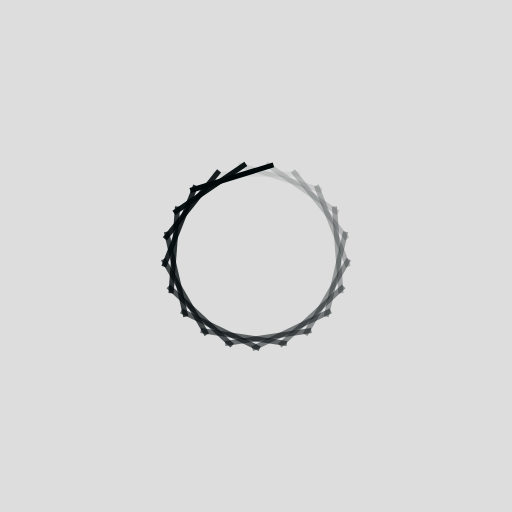
t = 0.00 s
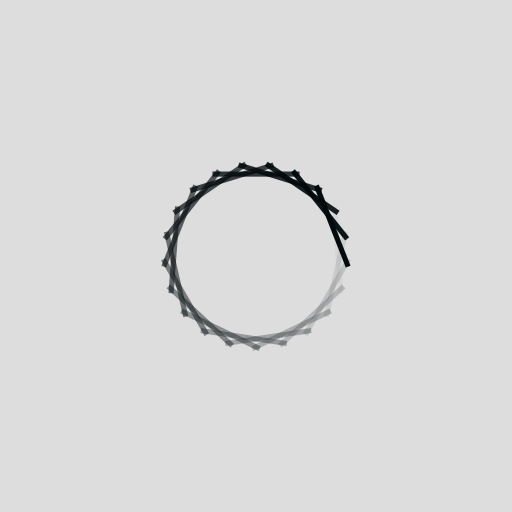
t = 0.25 s
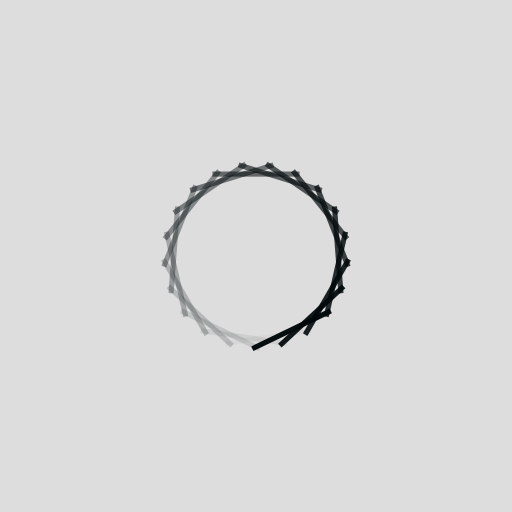
t = 0.50 s
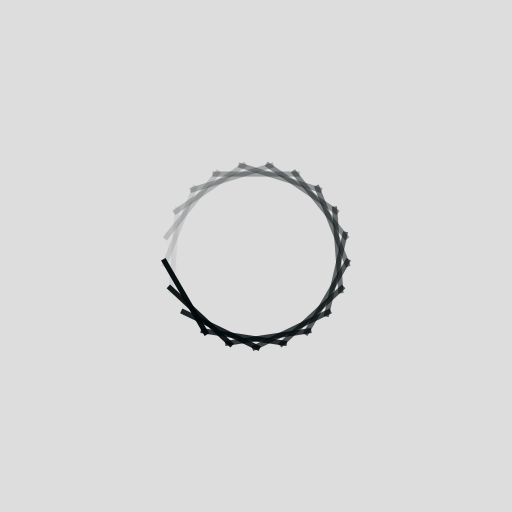
t = 0.75 s

The animated SVG that drew these frames (rendered in a browser with its animation timeline set to each time). Animation: 21 SMIL elements (animate=21); one cycle of 1.00 s, repeats indefinitely.

<?xml version="1.0" encoding="utf-8"?>
<svg xmlns="http://www.w3.org/2000/svg" xmlns:xlink="http://www.w3.org/1999/xlink" style="margin: auto; background: rgb(221, 221, 221); display: block; shape-rendering: auto;" width="266px" height="266px" viewBox="0 0 100 100" preserveAspectRatio="xMidYMid">
<g transform="rotate(0 50 50)">
  <rect x="41.5" y="33.5" rx="0" ry="0" width="17" height="1" fill="#01080a">
    <animate attributeName="opacity" values="1;0" keyTimes="0;1" dur="1s" begin="-0.9523809523809523s" repeatCount="indefinite"></animate>
  </rect>
</g><g transform="rotate(17.142857142857142 50 50)">
  <rect x="41.5" y="33.5" rx="0" ry="0" width="17" height="1" fill="#01080a">
    <animate attributeName="opacity" values="1;0" keyTimes="0;1" dur="1s" begin="-0.9047619047619048s" repeatCount="indefinite"></animate>
  </rect>
</g><g transform="rotate(34.285714285714285 50 50)">
  <rect x="41.5" y="33.5" rx="0" ry="0" width="17" height="1" fill="#01080a">
    <animate attributeName="opacity" values="1;0" keyTimes="0;1" dur="1s" begin="-0.8571428571428571s" repeatCount="indefinite"></animate>
  </rect>
</g><g transform="rotate(51.42857142857143 50 50)">
  <rect x="41.5" y="33.5" rx="0" ry="0" width="17" height="1" fill="#01080a">
    <animate attributeName="opacity" values="1;0" keyTimes="0;1" dur="1s" begin="-0.8095238095238095s" repeatCount="indefinite"></animate>
  </rect>
</g><g transform="rotate(68.57142857142857 50 50)">
  <rect x="41.5" y="33.5" rx="0" ry="0" width="17" height="1" fill="#01080a">
    <animate attributeName="opacity" values="1;0" keyTimes="0;1" dur="1s" begin="-0.7619047619047619s" repeatCount="indefinite"></animate>
  </rect>
</g><g transform="rotate(85.71428571428571 50 50)">
  <rect x="41.5" y="33.5" rx="0" ry="0" width="17" height="1" fill="#01080a">
    <animate attributeName="opacity" values="1;0" keyTimes="0;1" dur="1s" begin="-0.7142857142857143s" repeatCount="indefinite"></animate>
  </rect>
</g><g transform="rotate(102.85714285714286 50 50)">
  <rect x="41.5" y="33.5" rx="0" ry="0" width="17" height="1" fill="#01080a">
    <animate attributeName="opacity" values="1;0" keyTimes="0;1" dur="1s" begin="-0.6666666666666666s" repeatCount="indefinite"></animate>
  </rect>
</g><g transform="rotate(120 50 50)">
  <rect x="41.5" y="33.5" rx="0" ry="0" width="17" height="1" fill="#01080a">
    <animate attributeName="opacity" values="1;0" keyTimes="0;1" dur="1s" begin="-0.6190476190476191s" repeatCount="indefinite"></animate>
  </rect>
</g><g transform="rotate(137.14285714285714 50 50)">
  <rect x="41.5" y="33.5" rx="0" ry="0" width="17" height="1" fill="#01080a">
    <animate attributeName="opacity" values="1;0" keyTimes="0;1" dur="1s" begin="-0.5714285714285714s" repeatCount="indefinite"></animate>
  </rect>
</g><g transform="rotate(154.28571428571428 50 50)">
  <rect x="41.5" y="33.5" rx="0" ry="0" width="17" height="1" fill="#01080a">
    <animate attributeName="opacity" values="1;0" keyTimes="0;1" dur="1s" begin="-0.5238095238095238s" repeatCount="indefinite"></animate>
  </rect>
</g><g transform="rotate(171.42857142857142 50 50)">
  <rect x="41.5" y="33.5" rx="0" ry="0" width="17" height="1" fill="#01080a">
    <animate attributeName="opacity" values="1;0" keyTimes="0;1" dur="1s" begin="-0.47619047619047616s" repeatCount="indefinite"></animate>
  </rect>
</g><g transform="rotate(188.57142857142858 50 50)">
  <rect x="41.5" y="33.5" rx="0" ry="0" width="17" height="1" fill="#01080a">
    <animate attributeName="opacity" values="1;0" keyTimes="0;1" dur="1s" begin="-0.42857142857142855s" repeatCount="indefinite"></animate>
  </rect>
</g><g transform="rotate(205.71428571428572 50 50)">
  <rect x="41.5" y="33.5" rx="0" ry="0" width="17" height="1" fill="#01080a">
    <animate attributeName="opacity" values="1;0" keyTimes="0;1" dur="1s" begin="-0.38095238095238093s" repeatCount="indefinite"></animate>
  </rect>
</g><g transform="rotate(222.85714285714286 50 50)">
  <rect x="41.5" y="33.5" rx="0" ry="0" width="17" height="1" fill="#01080a">
    <animate attributeName="opacity" values="1;0" keyTimes="0;1" dur="1s" begin="-0.3333333333333333s" repeatCount="indefinite"></animate>
  </rect>
</g><g transform="rotate(240 50 50)">
  <rect x="41.5" y="33.5" rx="0" ry="0" width="17" height="1" fill="#01080a">
    <animate attributeName="opacity" values="1;0" keyTimes="0;1" dur="1s" begin="-0.2857142857142857s" repeatCount="indefinite"></animate>
  </rect>
</g><g transform="rotate(257.14285714285717 50 50)">
  <rect x="41.5" y="33.5" rx="0" ry="0" width="17" height="1" fill="#01080a">
    <animate attributeName="opacity" values="1;0" keyTimes="0;1" dur="1s" begin="-0.23809523809523808s" repeatCount="indefinite"></animate>
  </rect>
</g><g transform="rotate(274.2857142857143 50 50)">
  <rect x="41.5" y="33.5" rx="0" ry="0" width="17" height="1" fill="#01080a">
    <animate attributeName="opacity" values="1;0" keyTimes="0;1" dur="1s" begin="-0.19047619047619047s" repeatCount="indefinite"></animate>
  </rect>
</g><g transform="rotate(291.42857142857144 50 50)">
  <rect x="41.5" y="33.5" rx="0" ry="0" width="17" height="1" fill="#01080a">
    <animate attributeName="opacity" values="1;0" keyTimes="0;1" dur="1s" begin="-0.14285714285714285s" repeatCount="indefinite"></animate>
  </rect>
</g><g transform="rotate(308.57142857142856 50 50)">
  <rect x="41.5" y="33.5" rx="0" ry="0" width="17" height="1" fill="#01080a">
    <animate attributeName="opacity" values="1;0" keyTimes="0;1" dur="1s" begin="-0.09523809523809523s" repeatCount="indefinite"></animate>
  </rect>
</g><g transform="rotate(325.7142857142857 50 50)">
  <rect x="41.5" y="33.5" rx="0" ry="0" width="17" height="1" fill="#01080a">
    <animate attributeName="opacity" values="1;0" keyTimes="0;1" dur="1s" begin="-0.047619047619047616s" repeatCount="indefinite"></animate>
  </rect>
</g><g transform="rotate(342.85714285714283 50 50)">
  <rect x="41.5" y="33.5" rx="0" ry="0" width="17" height="1" fill="#01080a">
    <animate attributeName="opacity" values="1;0" keyTimes="0;1" dur="1s" begin="0s" repeatCount="indefinite"></animate>
  </rect>
</g>
<!-- [ldio] generated by https://loading.io/ --></svg>